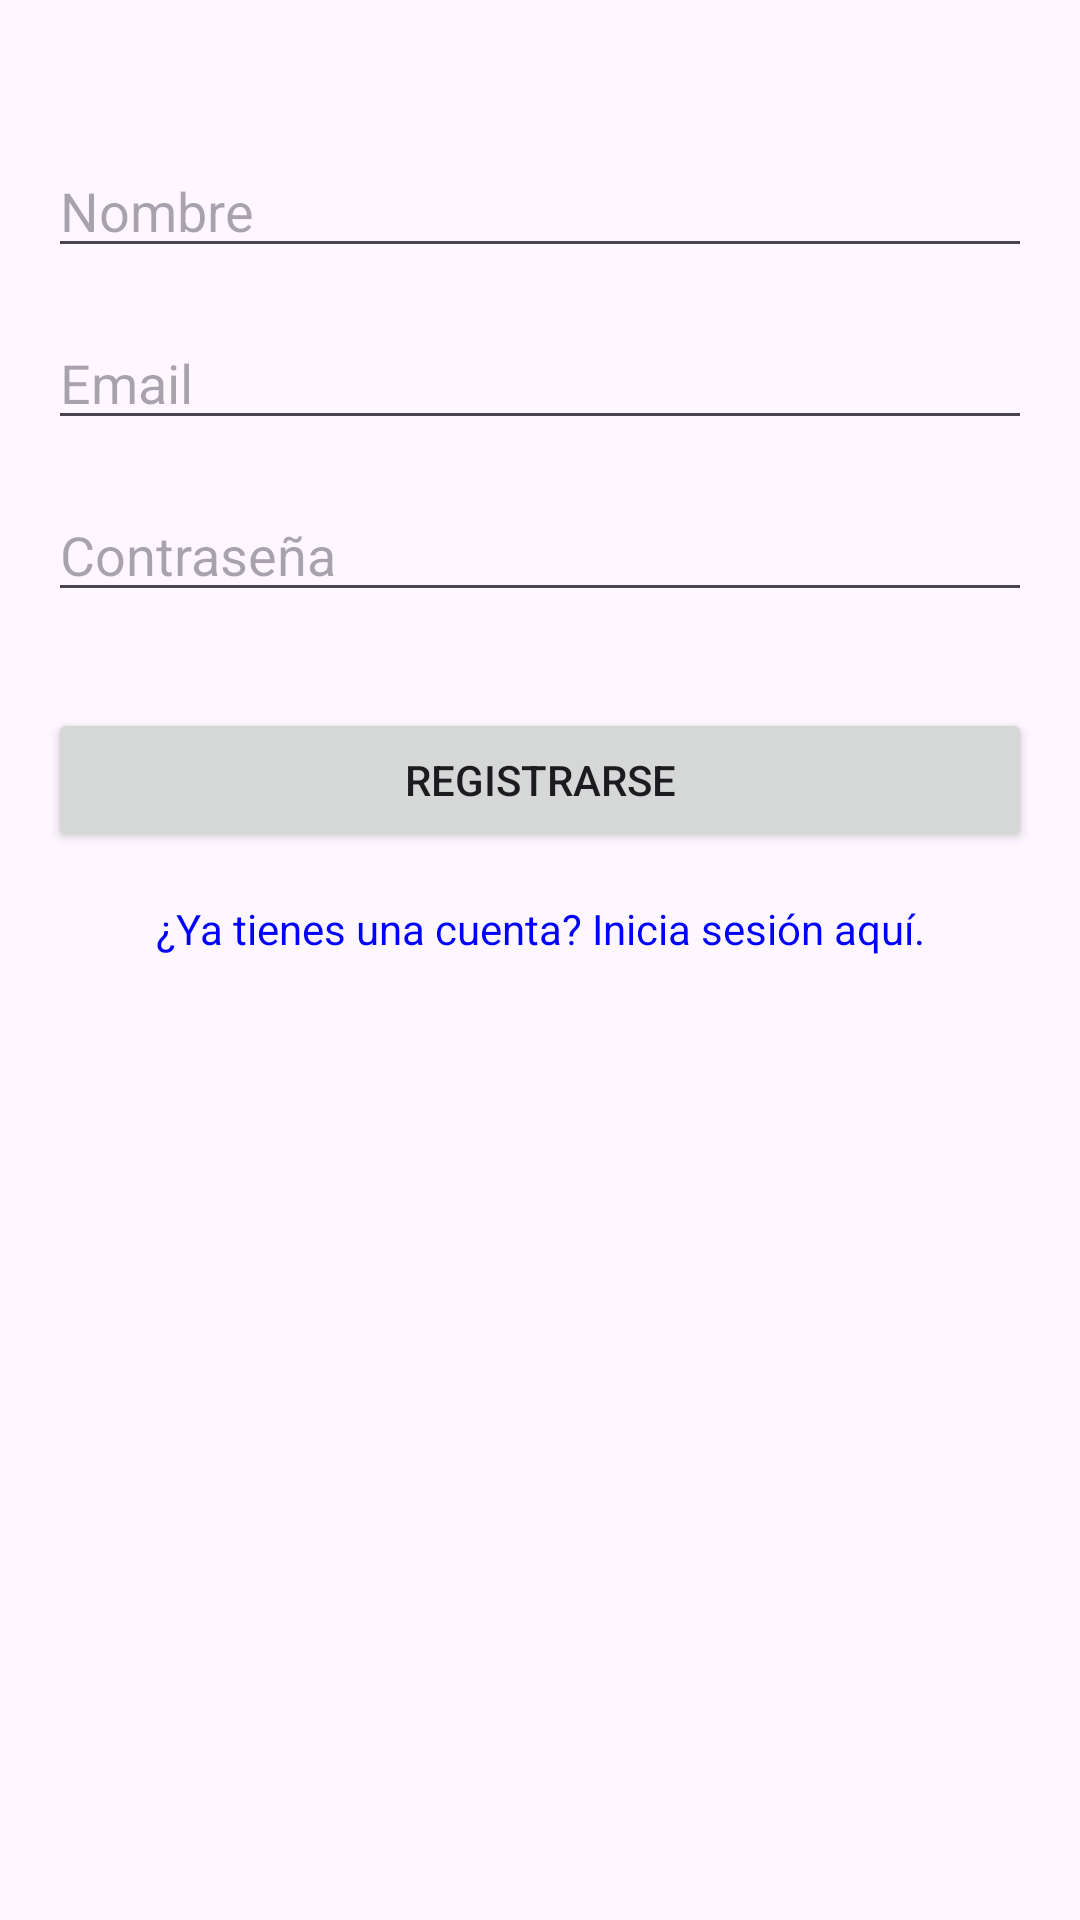

Produce the Android XML layout that renders to this screen, including the resource entries it uses.
<!-- AndroidManifest.xml: application theme Theme.BasketApp -->
<!-- res/layout/fragment_register.xml -->
<?xml version="1.0" encoding="utf-8"?>
<layout xmlns:android="http://schemas.android.com/apk/res/android"
    xmlns:app="http://schemas.android.com/apk/res-auto"
    xmlns:tools="http://schemas.android.com/tools">

    <androidx.constraintlayout.widget.ConstraintLayout
        android:layout_width="match_parent"
        android:layout_height="match_parent">

        <EditText
            android:id="@+id/editTextName"
            android:layout_width="0dp"
            android:layout_height="wrap_content"
            android:hint="Nombre"
            app:layout_constraintStart_toStartOf="parent"
            app:layout_constraintEnd_toEndOf="parent"
            app:layout_constraintTop_toTopOf="parent"
            android:layout_marginTop="48dp"
            android:layout_marginStart="16dp"
            android:layout_marginEnd="16dp"/>

        <EditText
            android:id="@+id/editTextEmail"
            android:layout_width="0dp"
            android:layout_height="wrap_content"
            android:hint="Email"
            app:layout_constraintStart_toStartOf="parent"
            app:layout_constraintEnd_toEndOf="parent"
            app:layout_constraintTop_toBottomOf="@id/editTextName"
            android:layout_marginTop="16dp"
            android:layout_marginStart="16dp"
            android:layout_marginEnd="16dp"/>

        <EditText
            android:id="@+id/editTextPassword"
            android:layout_width="0dp"
            android:layout_height="wrap_content"
            android:hint="Contraseña"
            android:inputType="textPassword"
            app:layout_constraintStart_toStartOf="parent"
            app:layout_constraintEnd_toEndOf="parent"
            app:layout_constraintTop_toBottomOf="@id/editTextEmail"
            android:layout_marginTop="16dp"
            android:layout_marginStart="16dp"
            android:layout_marginEnd="16dp"/>

        <Button
            android:id="@+id/btnRegister"
            android:layout_width="0dp"
            android:layout_height="wrap_content"
            android:text="Registrarse"
            app:layout_constraintStart_toStartOf="parent"
            app:layout_constraintEnd_toEndOf="parent"
            app:layout_constraintTop_toBottomOf="@id/editTextPassword"
            android:layout_marginTop="32dp"
            android:layout_marginStart="16dp"
            android:layout_marginEnd="16dp"/>

        <TextView
            android:id="@+id/tvLogin"
            android:layout_width="wrap_content"
            android:layout_height="wrap_content"
            android:text="¿Ya tienes una cuenta? Inicia sesión aquí."
            android:textColor="@color/link"
            android:clickable="true"
            android:focusable="true"
            app:layout_constraintTop_toBottomOf="@id/btnRegister"
            app:layout_constraintStart_toStartOf="parent"
            app:layout_constraintEnd_toEndOf="parent"
            android:layout_marginTop="16dp"/>
    </androidx.constraintlayout.widget.ConstraintLayout>
</layout>
<!-- resources referenced by this layout -->
<resources>
  <color name="link">#0000FF</color>
  <style name="Theme.BasketApp" parent="Base.Theme.BasketApp" />
  <style name="Base.Theme.BasketApp" parent="Theme.Material3.DayNight.NoActionBar">
          
          
      </style>
</resources>
